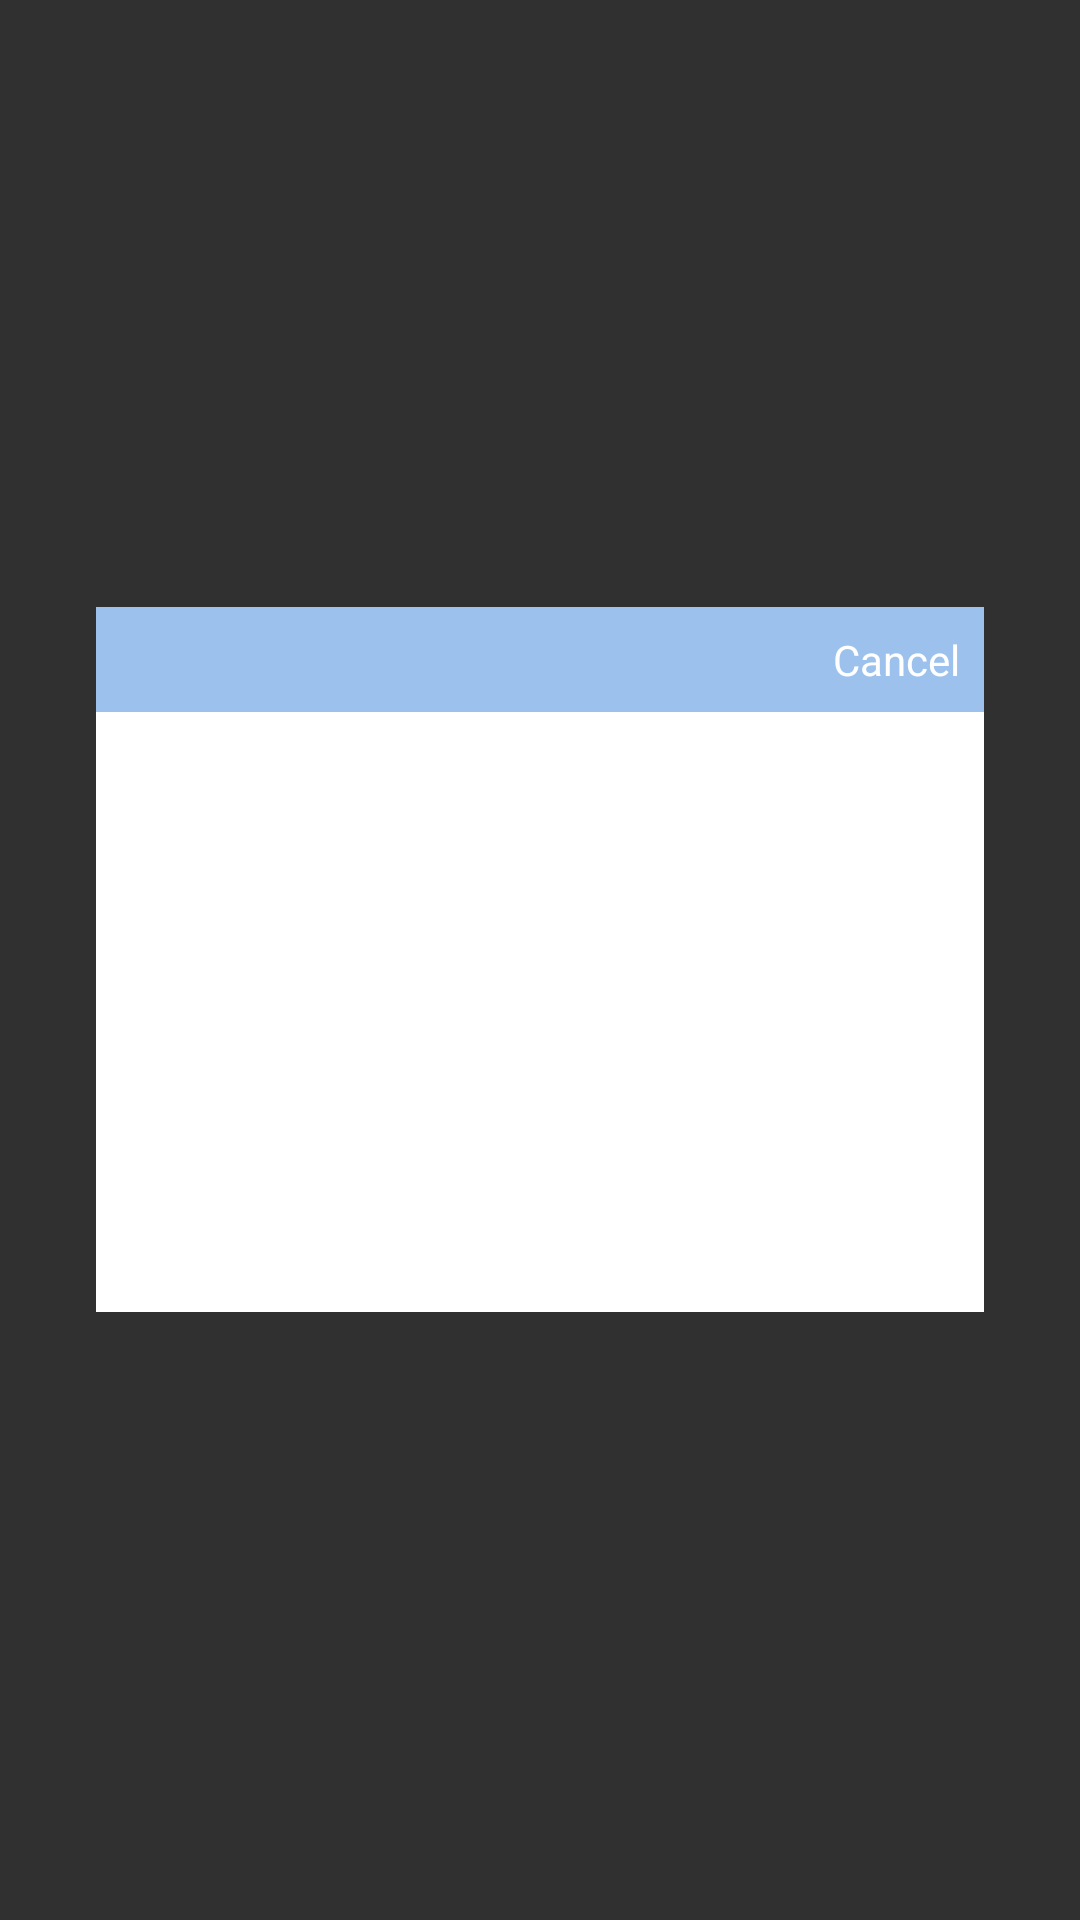

Here is an Android app screen rendered from its layout file. Give the layout XML and the strings, colors and styles it references.
<!-- AndroidManifest.xml: application theme AppTheme -->
<!-- res/layout/dlg_edit_attechment.xml -->
<?xml version="1.0" encoding="utf-8"?>
<LinearLayout xmlns:android="http://schemas.android.com/apk/res/android"
    android:layout_width="match_parent"
    android:layout_height="match_parent"
    android:orientation="vertical"
    android:padding="32dp"
    android:gravity="center"
    android:background="@android:color/transparent">

    <LinearLayout
        android:layout_width="match_parent"
        android:layout_height="wrap_content"
        android:gravity="right"
        android:background="@color/colorPrimary">
        <TextView
            android:id="@+id/tv_cancel"
            android:layout_width="wrap_content"
            android:layout_height="wrap_content"
            android:padding="8dp"
            android:text="Cancel"
            android:textColor="@android:color/white"
            android:textSize="@dimen/txt4"
            />
    </LinearLayout>

    <LinearLayout
        android:id="@+id/ll_attechment"
        android:layout_width="match_parent"
        android:layout_height="wrap_content"
        android:background="@android:color/white"
        android:minHeight="200dp"
        android:orientation="vertical"/>
</LinearLayout>
<!-- resources referenced by this layout -->
<resources>
  <color name="colorPrimary">#9cc1ec</color>
  <dimen name="txt4">16dp</dimen>
  <style name="AppTheme" parent="Theme.AppCompat.NoActionBar">
          
          <item name="colorPrimary">@color/colorPrimary</item>
          <item name="colorPrimaryDark">@color/colorPrimaryDark</item>
          <item name="colorAccent">@color/colorAccent</item>
      </style>
  <color name="colorPrimaryDark">#9cc1ec</color>
  <color name="colorAccent">#8fb1d9</color>
</resources>
